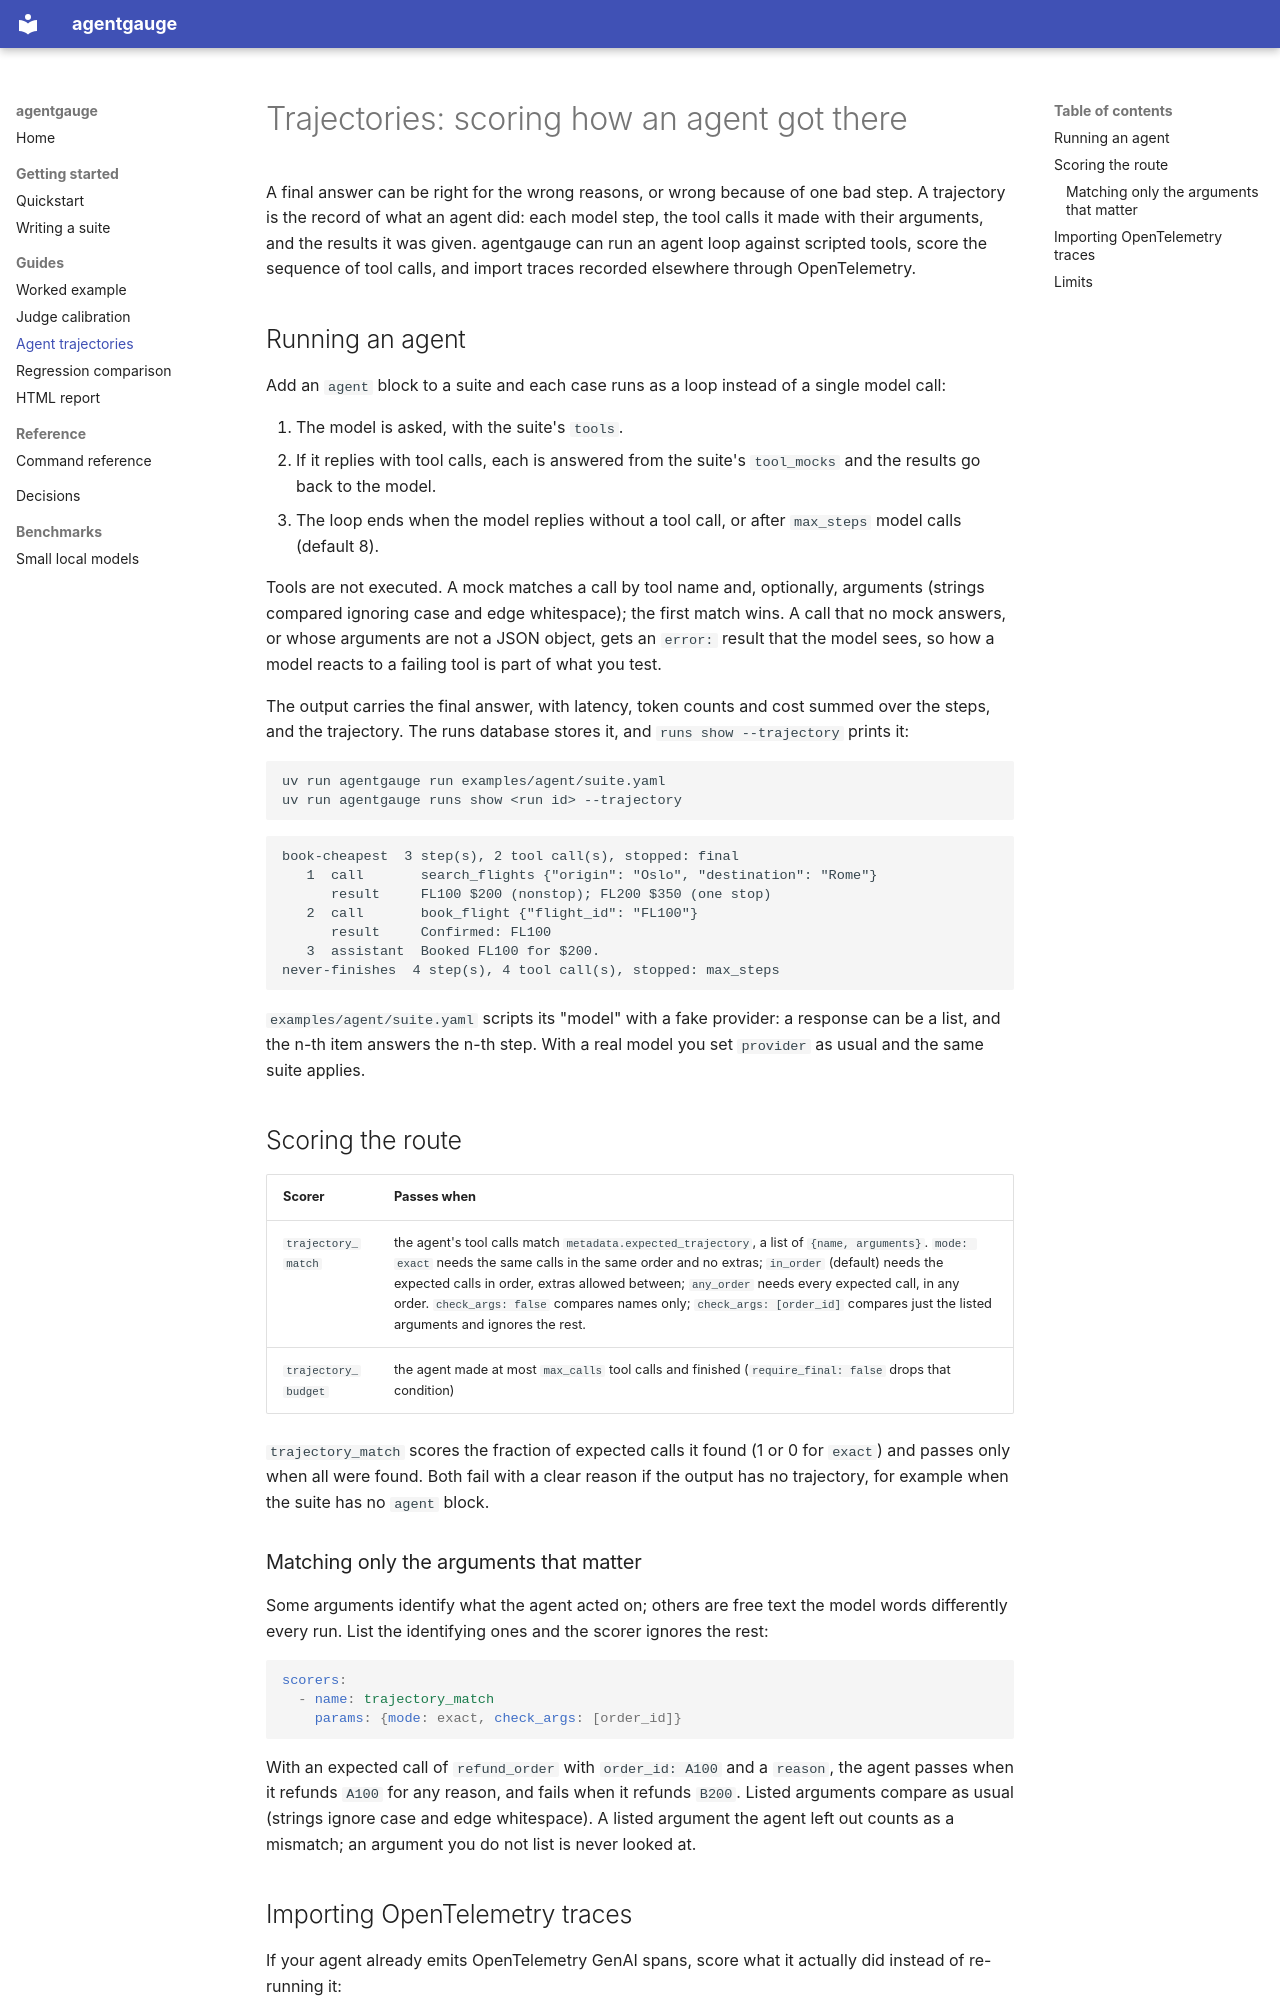

repository: AliNaveed01/agentgauge · page: trajectories/index.html · generator: mkdocs

# Trajectories: scoring how an agent got there

A final answer can be right for the wrong reasons, or wrong because of one bad step. A trajectory is the record of what an agent did: each model step, the tool calls it made with their arguments, and the results it was given. agentgauge can run an agent loop against scripted tools, score the sequence of tool calls, and import traces recorded elsewhere through OpenTelemetry.

## Running an agent

Add an `agent` block to a suite and each case runs as a loop instead of a single model call:

1. The model is asked, with the suite's `tools`.
2. If it replies with tool calls, each is answered from the suite's `tool_mocks` and the results go back to the model.
3. The loop ends when the model replies without a tool call, or after `max_steps` model calls (default 8).

Tools are not executed. A mock matches a call by tool name and, optionally, arguments (strings compared ignoring case and edge whitespace); the first match wins. A call that no mock answers, or whose arguments are not a JSON object, gets an `error:` result that the model sees, so how a model reacts to a failing tool is part of what you test.

The output carries the final answer, with latency, token counts and cost summed over the steps, and the trajectory. The runs database stores it, and `runs show --trajectory` prints it:

```bash
uv run agentgauge run examples/agent/suite.yaml
uv run agentgauge runs show <run id> --trajectory
```

```text
book-cheapest  3 step(s), 2 tool call(s), stopped: final
   1  call       search_flights {"origin": "Oslo", "destination": "Rome"}
      result     FL100 $200 (nonstop); FL200 $350 (one stop)
   2  call       book_flight {"flight_id": "FL100"}
      result     Confirmed: FL100
   3  assistant  Booked FL100 for $200.
never-finishes  4 step(s), 4 tool call(s), stopped: max_steps
```

`examples/agent/suite.yaml` scripts its "model" with a fake provider: a response can be a list, and the n-th item answers the n-th step. With a real model you set `provider` as usual and the same suite applies.

## Scoring the route

| Scorer | Passes when |
| --- | --- |
| `trajectory_match` | the agent's tool calls match `metadata.expected_trajectory`, a list of `{name, arguments}`. `mode: exact` needs the same calls in the same order and no extras; `in_order` (default) needs the expected calls in order, extras allowed between; `any_order` needs every expected call, in any order. `check_args: false` compares names only; `check_args: [order_id]` compares just the listed arguments and ignores the rest. |
| `trajectory_budget` | the agent made at most `max_calls` tool calls and finished (`require_final: false` drops that condition) |

`trajectory_match` scores the fraction of expected calls it found (1 or 0 for `exact`) and passes only when all were found. Both fail with a clear reason if the output has no trajectory, for example when the suite has no `agent` block.

### Matching only the arguments that matter

Some arguments identify what the agent acted on; others are free text the model words differently every run. List the identifying ones and the scorer ignores the rest:

```yaml
scorers:
  - name: trajectory_match
    params: {mode: exact, check_args: [order_id]}
```

With an expected call of `refund_order` with `order_id: A100` and a `reason`, the agent passes when it refunds `A100` for any reason, and fails when it refunds `B200`. Listed arguments compare as usual (strings ignore case and edge whitespace). A listed argument the agent left out counts as a mismatch; an argument you do not list is never looked at.
